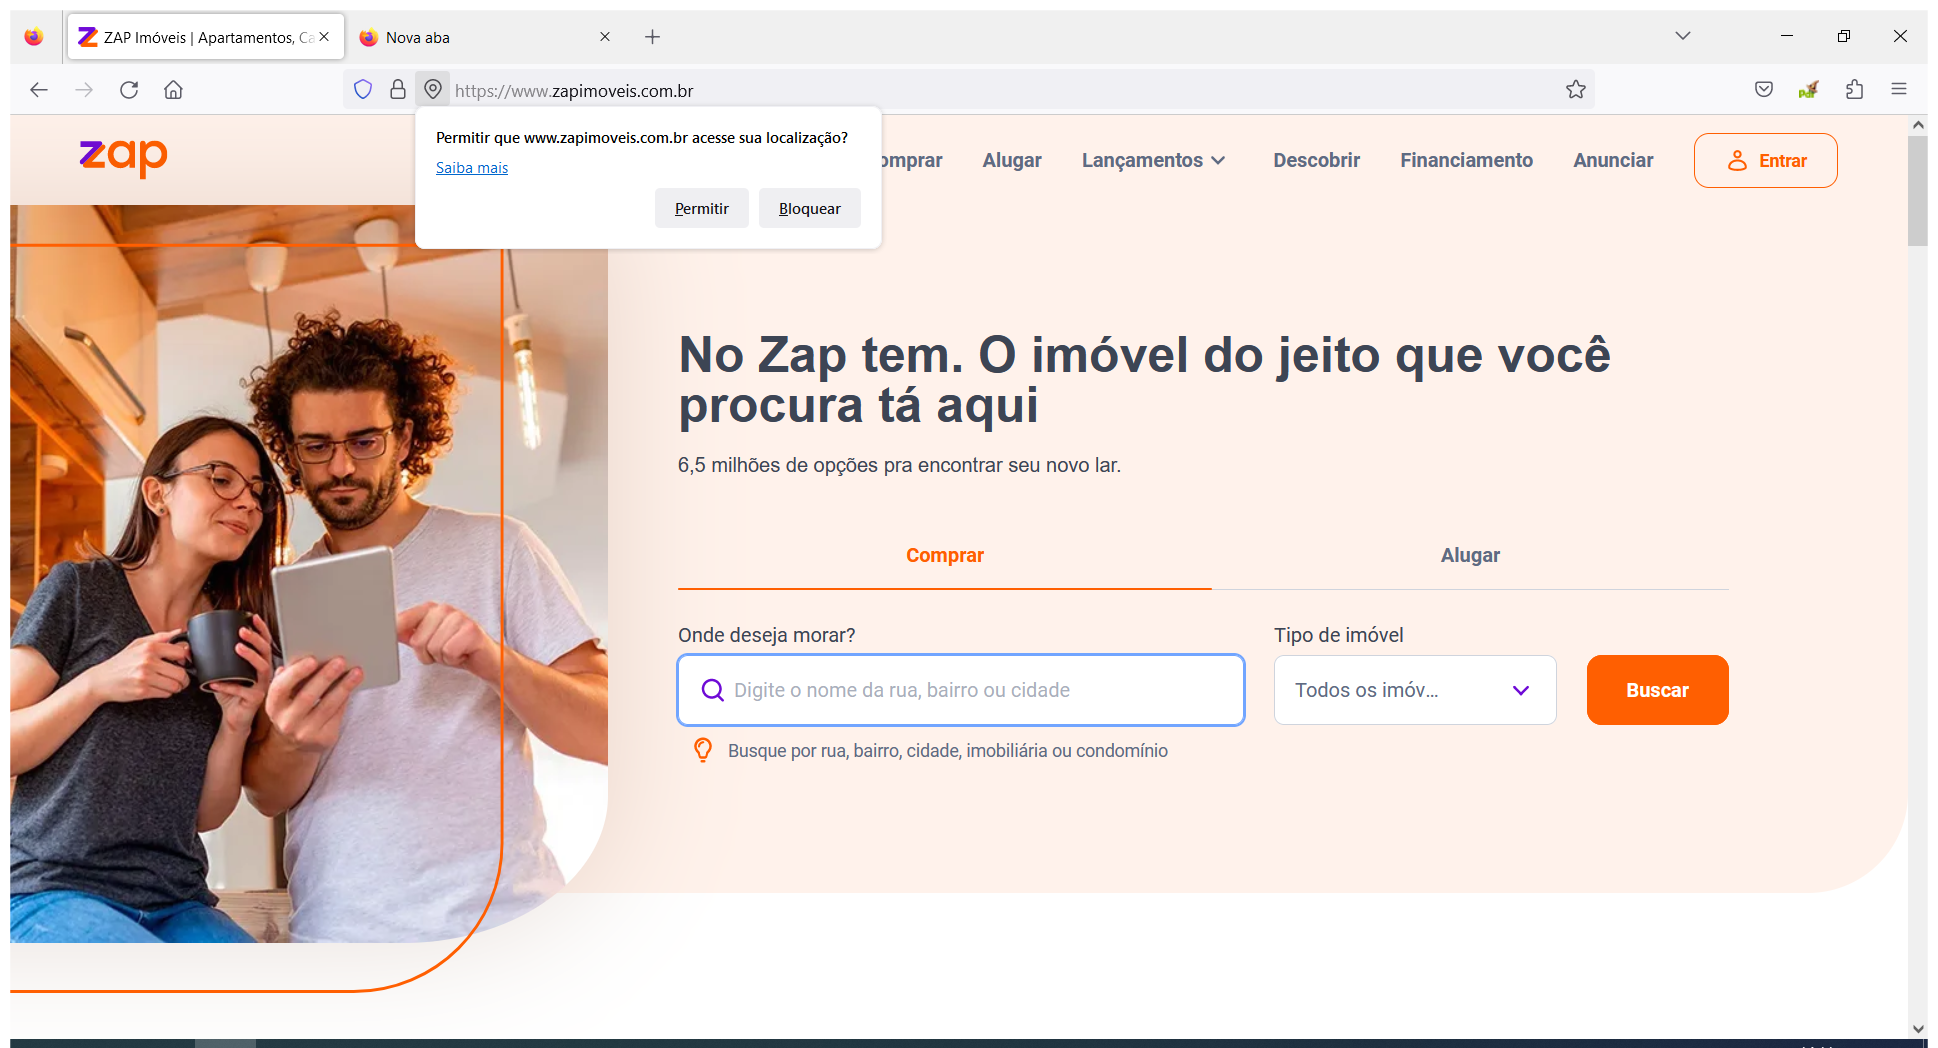
Task: Scrapes real state data listings from a realtor web site
Workflow: SearchAndScrape

Step 1: Use Browser Firefox: ZAP Imóveis | Apartamentos, Casas e Imóveis à Venda e para Alugar in window 'ZAP Imóveis | Apartamentos, Casas e Imóveis à Venda e para Alugar' (firefox.exe)

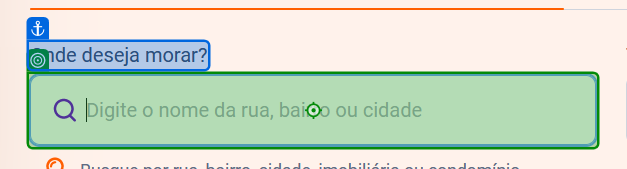
Step 2: type [Location]

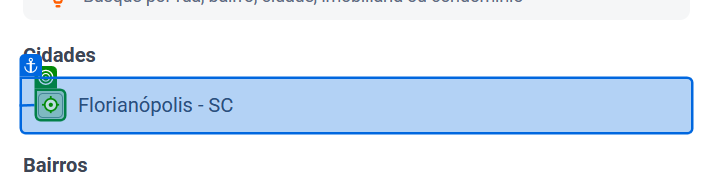
Step 3: click

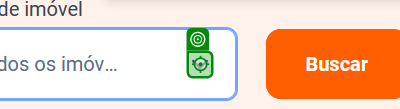
Step 4: click

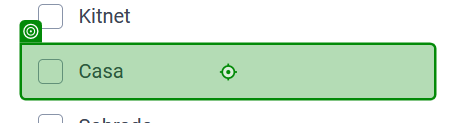
Step 5: click

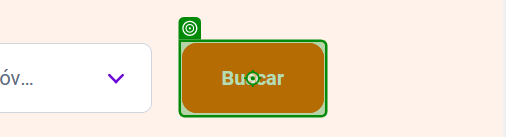
Step 6: click

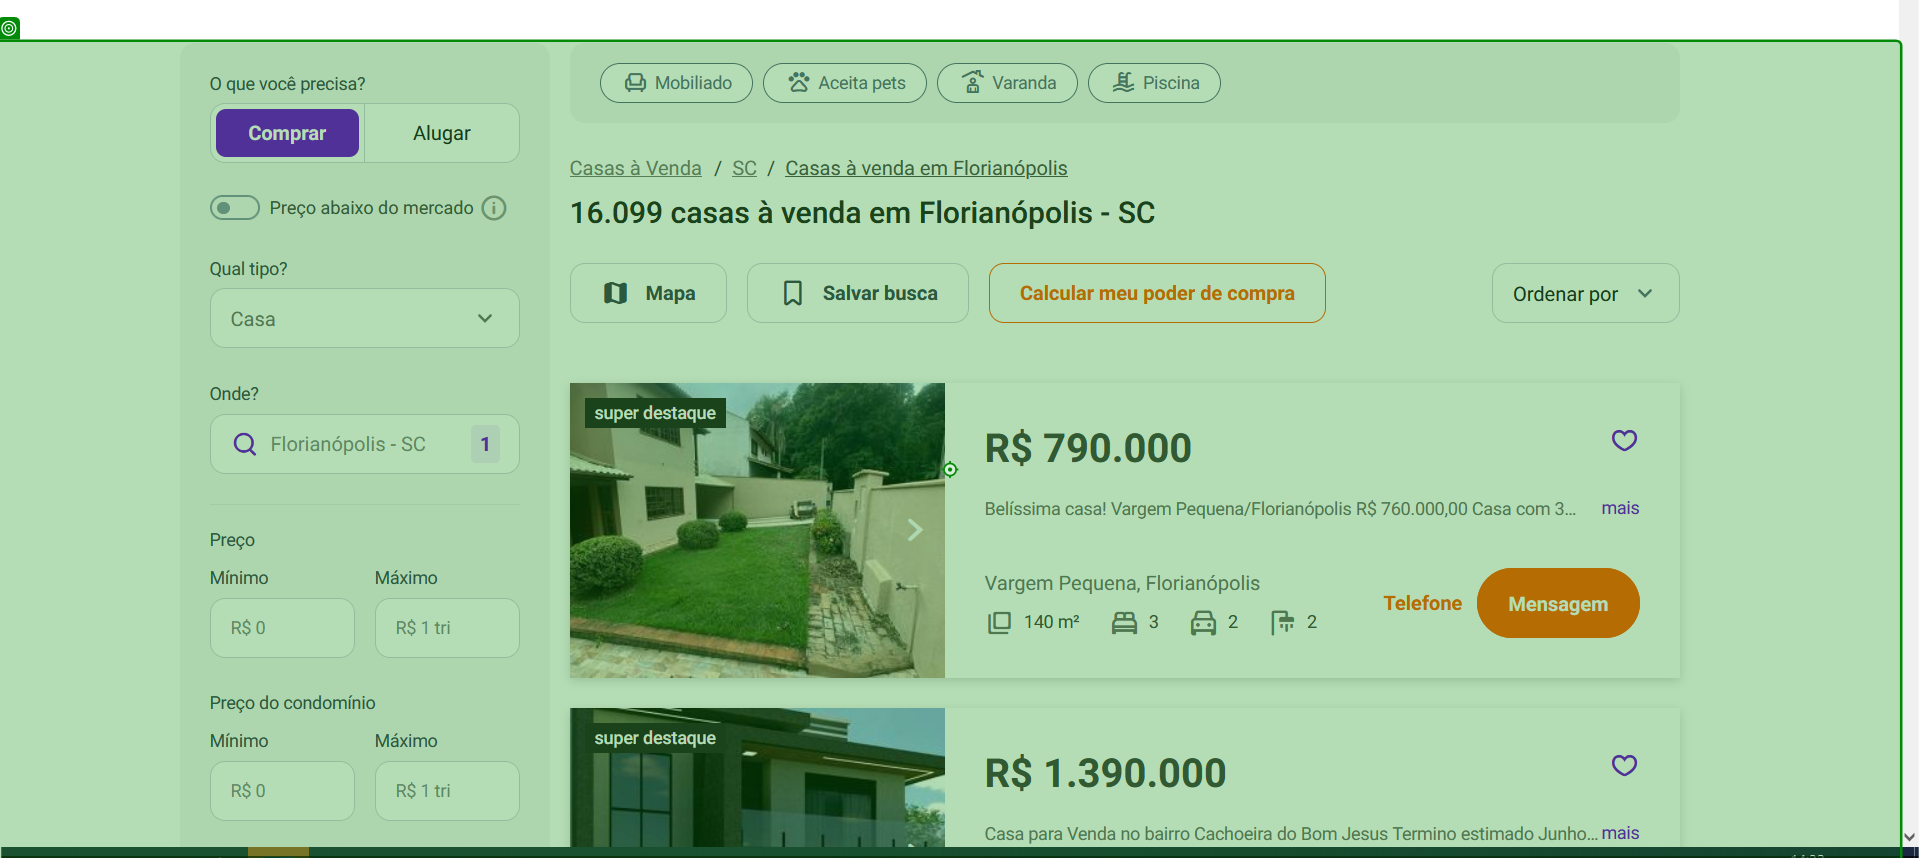
Step 7: type a value

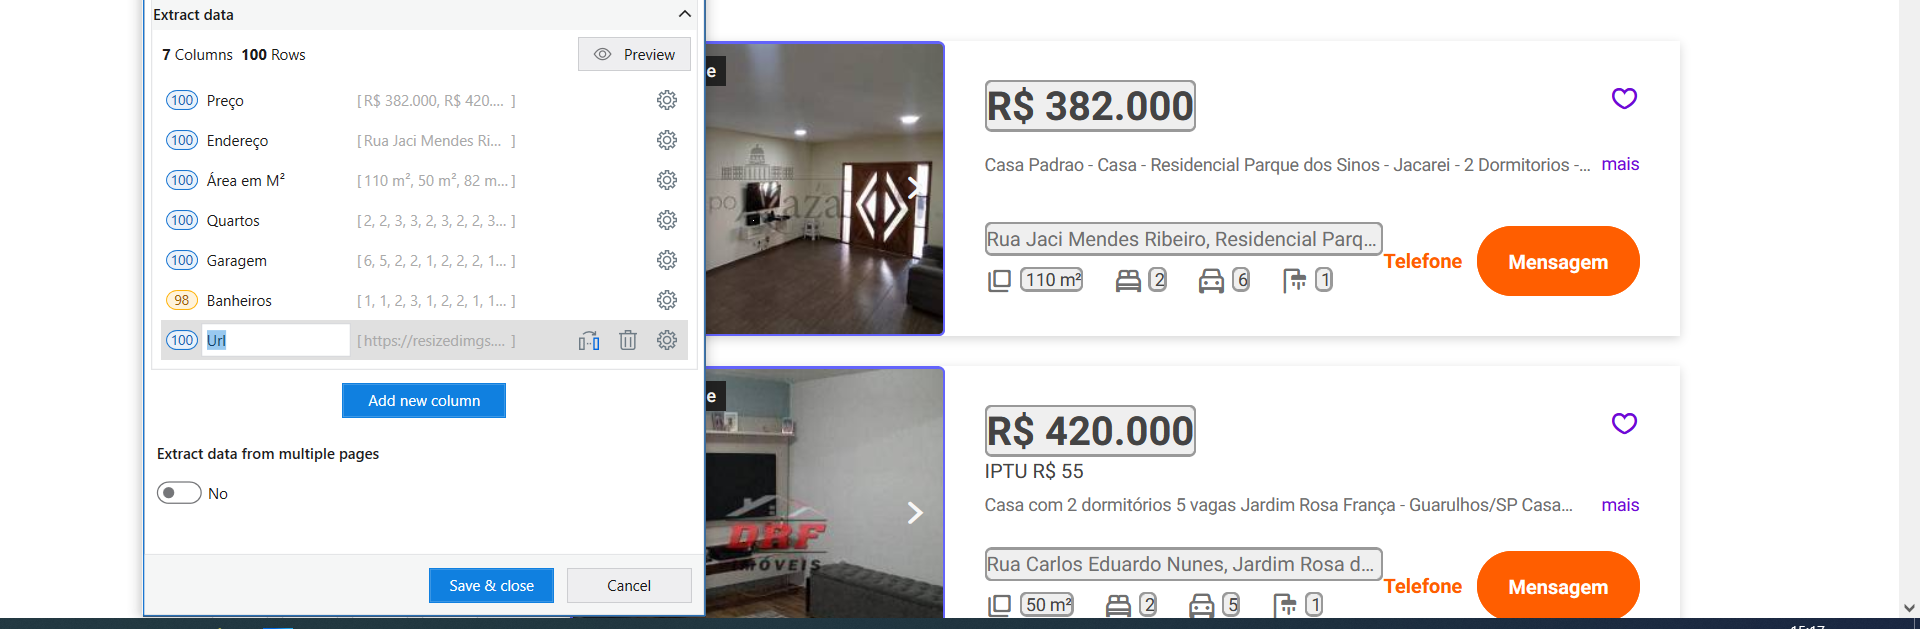
Step 8: get-text